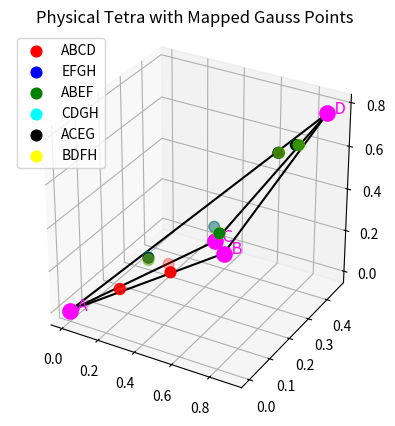

Generate this figure with matplotlib:
import numpy as np
import matplotlib.pyplot as plt
from mpl_toolkits.mplot3d import Axes3D

# ============================================================
# Physical tetra vertices (Owner cell)
# ============================================================
A = np.array([0.00409653, -0.00341803, 0.0])
B = np.array([0.760894,    0.0626306,  0.414656])
C = np.array([0.282173,    0.458583,   0.0])
D = np.array([0.900843,    0.434146,   0.780304])

vertices_phys = {"A": A, "B": B, "C": C, "D": D}

# ============================================================
# 1D Gauss points
# ============================================================
eta1D = np.array([-0.57735, 0.57735])
n1D = len(eta1D)

# ============================================================
# Generate Gauss points on ref hex faces
# ============================================================
faces_hex = {
    "ABCD": [],
    "EFGH": [],
    "ABEF": [],
    "CDGH": [],
    "ACEG": [],
    "BDFH": []
}

for j in range(n1D):
    for i in range(n1D):

        eta1 = eta1D[i]
        eta2 = eta1D[j]

        faces_hex["ABCD"].append([eta1, eta2, -1.0])
        faces_hex["EFGH"].append([eta1, eta2,  1.0])
        faces_hex["ABEF"].append([eta1, -1.0, eta2])
        faces_hex["CDGH"].append([eta1,  1.0, eta2])
        faces_hex["ACEG"].append([-1.0, eta1, eta2])
        faces_hex["BDFH"].append([ 1.0, eta1, eta2])

# ============================================================
# hex -> ref tetra mapping (Duffy)
# ============================================================
def hex_to_tet(eta):
    eta1, eta2, eta3 = eta

    xi3 = eta3
    xi2 = 0.5 * (1 - eta3) * (1 + eta2) - 1.0
    xi1 = 0.5 * (1 - eta3) * (1 + eta1) - 1.0

    return np.array([xi1, xi2, xi3])

# ============================================================
# ref tetra -> physical tetra (shape functions)
# ============================================================
def ref_to_phys_tet(eta):

    e1, e2, e3 = eta

    NA = 0.5*(1-e1) * 0.5*(1-e2) * 0.5*(1-e3)
    NB = 0.5*(1+e1) * 0.5*(1-e2) * 0.5*(1-e3)
    NC = 0.5*(1-e1) * 0.5*(1+e2) * 0.5*(1-e3)
    ND = 0.5*(1+e3)

    return NA*A + NB*B + NC*C + ND*D

# ============================================================
# Map all Gauss points to physical tetra
# ============================================================
faces_phys = {}

for name, pts in faces_hex.items():

    mapped = []
    for p in pts:
        #eta_tet = hex_to_tet(p)
        phys_pt = ref_to_phys_tet(p)
        mapped.append(phys_pt)

    faces_phys[name] = np.array(mapped)

# ============================================================
# Plot physical tetra
# ============================================================
fig = plt.figure()
ax = fig.add_subplot(111, projection='3d')

# Plot edges
edges = [(A,B),(A,C),(A,D),(B,C),(B,D),(C,D)]
for p,q in edges:
    ax.plot([p[0],q[0]],
            [p[1],q[1]],
            [p[2],q[2]], 'k')

# Plot vertices + labels
for name, coord in vertices_phys.items():
    ax.scatter(coord[0], coord[1], coord[2],
               color='magenta', s=120)
    ax.text(coord[0], coord[1], coord[2],
            f"  {name}",
            fontsize=12, color='magenta')

# ============================================================
# Plot Gauss points (same color rule)
# ============================================================
colors = {
    "ABCD": "red",
    "EFGH": "blue",
    "ABEF": "green",
    "CDGH": "cyan",
    "ACEG": "black",
    "BDFH": "yellow"
}

for name, pts in faces_phys.items():
    ax.scatter(pts[:,0], pts[:,1], pts[:,2],
               color=colors[name], label=name, s=60)

ax.set_box_aspect([1,1,1])
ax.legend()
plt.title("Physical Tetra with Mapped Gauss Points")
plt.show()
